pico-8 play session: hold → + tap 🅾

[t = 2 s] hold → ~2s, tap 🅾 ~4×
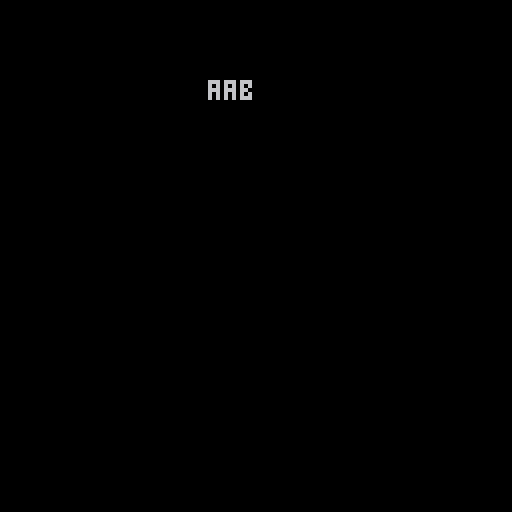
[t = 6 s] hold → ~6s, tap 🅾 ~10×
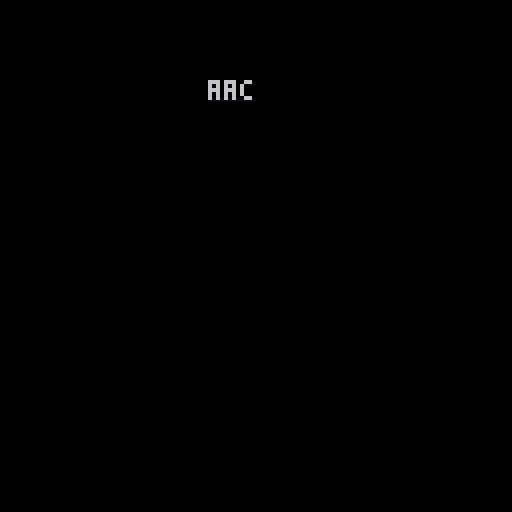

pico-8 cartridge
version 33
__lua__


function _init()
 hiscore=1000
 hiscore_table={first}
 initial={97,97,97,0}
 place=1
end
function _update()
 entername(place)
end
function drawname()
 hcenter(chr(initial[1])..chr(initial[2])..chr(initial[3]),20)
end

function storename()
 return {initial[1],initial[2],initial[3]}
end

function hcenter(s,y)
 --screen center minus the string length
 --times half a characters width in pixels
 print(s,64-#s*4,y)
end

function entername(i)
 if btn(1) then initial[i]+=.1 end
 if btn(0) then initial[i]-=.1 end
 if initial[i] <=97 then 
  initial[i]=97
 end
 if initial[i] >=122 then
  initial[i] = 122
 end
end
function _draw()
 cls()
 drawname()
 if btnp(5) then 
  place+=1
 end
 if place>3 then 
  place=4
  newname=storename()
  hcenter(chr(newname[1])..chr(newname[2])..chr(newname[3]),60)
 end
 
end
__gfx__
00000000000000000000000000000000000000000000000000000000000000000000000000000000000000000000000000000000000000000000000000000000
00000000000000000000000000000000000000000000000000000000000000000000000000000000000000000000000000000000000000000000000000000000
00700700000000000000000000000000000000000000000000000000000000000000000000000000000000000000000000000000000000000000000000000000
00077000000000000000000000000000000000000000000000000000000000000000000000000000000000000000000000000000000000000000000000000000
00077000000000000000000000000000000000000000000000000000000000000000000000000000000000000000000000000000000000000000000000000000
00700700000000000000000000000000000000000000000000000000000000000000000000000000000000000000000000000000000000000000000000000000
